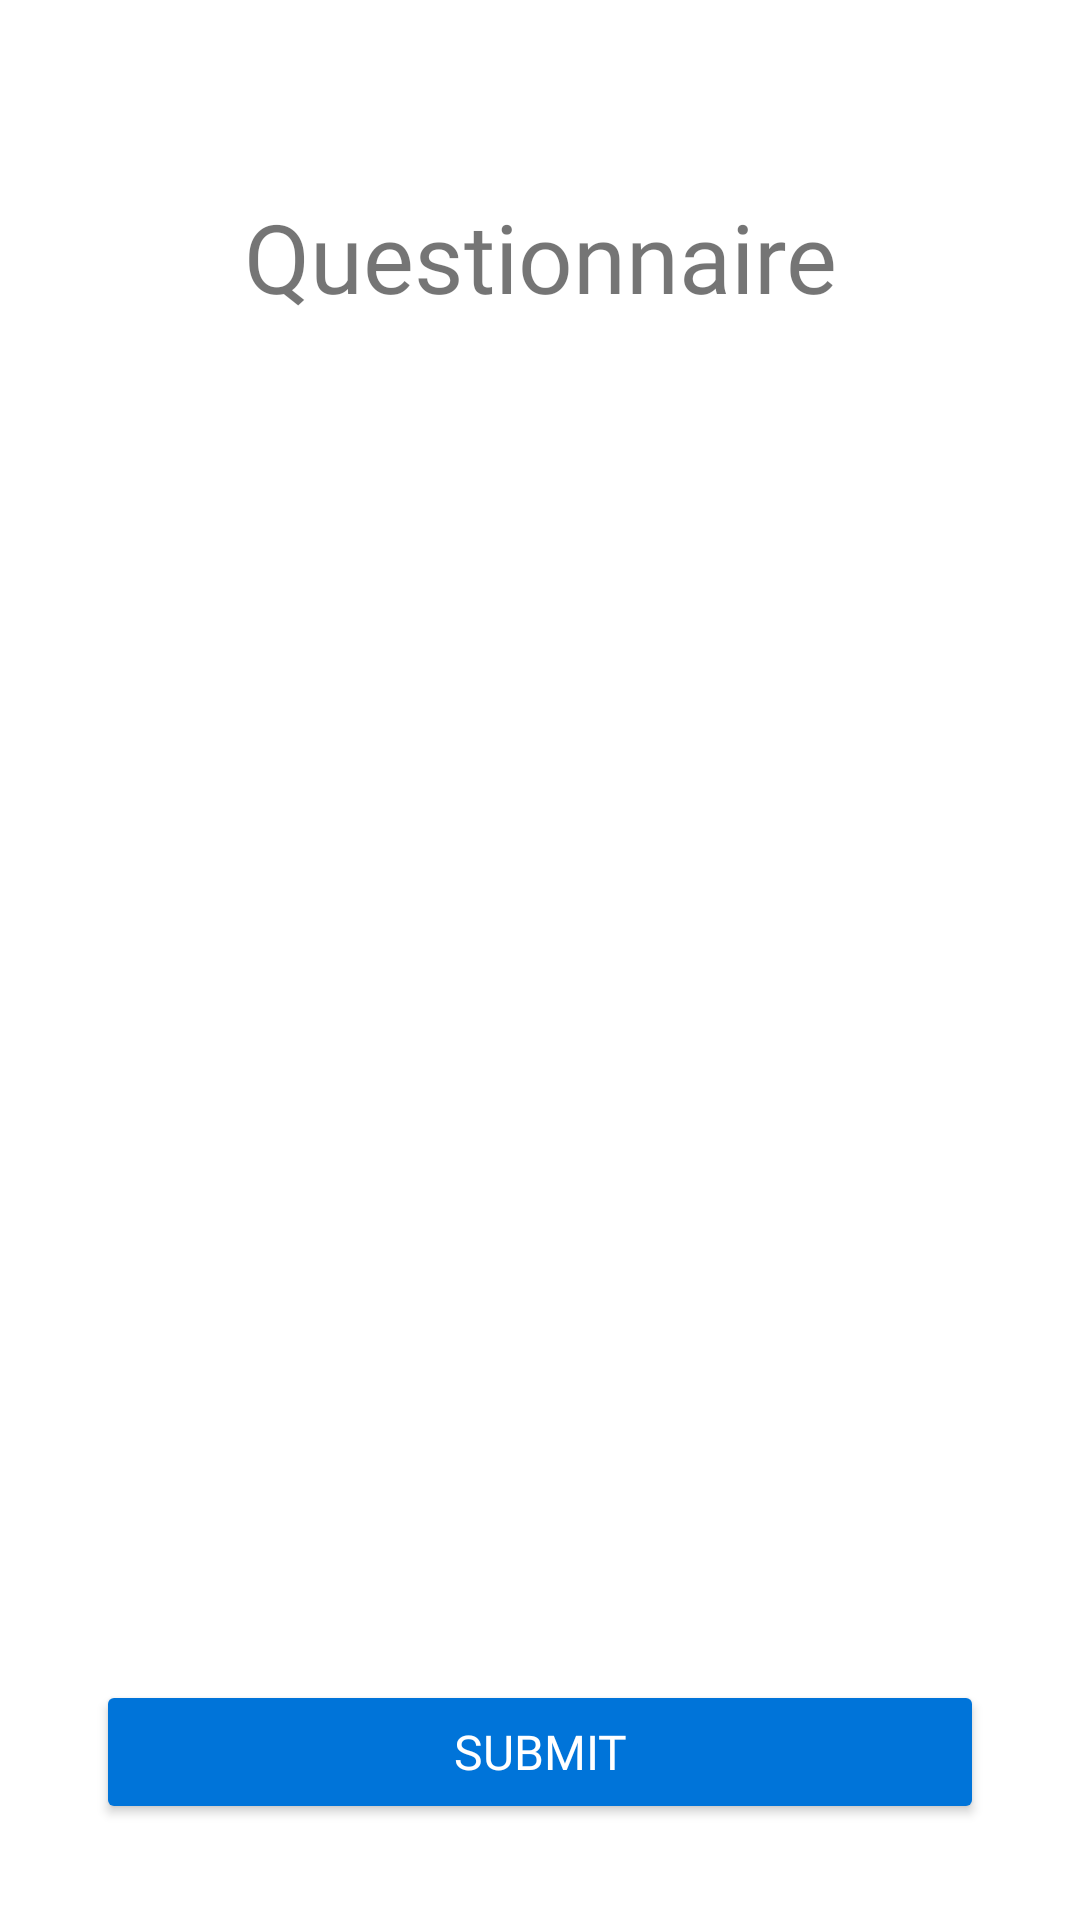

The Android layout XML behind this screen, and the referenced resources:
<!-- AndroidManifest.xml: application theme Theme.PsyHeart -->
<!-- res/layout/activity_questionnaire.xml -->
<?xml version="1.0" encoding="utf-8"?>
<androidx.constraintlayout.widget.ConstraintLayout xmlns:android="http://schemas.android.com/apk/res/android"
    xmlns:app="http://schemas.android.com/apk/res-auto"
    xmlns:tools="http://schemas.android.com/tools"
    android:id="@+id/main"
    android:layout_width="match_parent"
    android:layout_height="match_parent"
    tools:context=".ui.questionnaire.QuestionnaireActivity">

    <TextView
        android:id="@+id/questionnaireTitle"
        android:layout_width="0dp"
        android:layout_height="wrap_content"
        android:layout_marginStart="32dp"
        android:layout_marginTop="64dp"
        android:layout_marginEnd="32dp"
        android:fontFamily="@font/poppins_bold"
        android:gravity="center"
        android:text="@string/questionnaire"
        android:textSize="32sp"
        app:layout_constraintEnd_toEndOf="parent"
        app:layout_constraintStart_toStartOf="parent"
        app:layout_constraintTop_toTopOf="parent" />

    <androidx.recyclerview.widget.RecyclerView
        android:id="@+id/listQuestionnaire"
        android:layout_width="match_parent"
        android:layout_height="0dp"
        android:layout_marginTop="32dp"
        android:layout_marginBottom="16dp"
        app:layout_constraintBottom_toTopOf="@id/buttonSubmit"
        app:layout_constraintEnd_toEndOf="parent"
        app:layout_constraintStart_toStartOf="parent"
        app:layout_constraintTop_toBottomOf="@id/questionnaireTitle"
        tools:listitem="@layout/item_questionnaire" />

    <Button
        android:id="@+id/buttonSubmit"
        android:layout_width="match_parent"
        android:layout_height="wrap_content"
        android:layout_marginStart="32dp"
        android:layout_marginEnd="32dp"
        android:layout_marginBottom="32dp"
        android:backgroundTint="@color/blue"
        android:fontFamily="@font/poppins_regular"
        android:padding="12dp"
        android:text="@string/button_submit"
        android:textColor="@color/white"
        android:textSize="16sp"
        app:layout_constraintBottom_toBottomOf="parent"
        app:layout_constraintEnd_toEndOf="parent"
        app:layout_constraintStart_toStartOf="parent" />
</androidx.constraintlayout.widget.ConstraintLayout>
<!-- res/layout/item_questionnaire.xml (included above) -->
<?xml version="1.0" encoding="utf-8"?>
<LinearLayout xmlns:android="http://schemas.android.com/apk/res/android"
    android:layout_width="match_parent"
    android:layout_height="wrap_content"
    android:layout_marginBottom="8dp"
    android:orientation="vertical"
    android:padding="8dp">

    <TextView
        android:id="@+id/listQuestionnaire"
        android:layout_width="match_parent"
        android:layout_height="wrap_content"
        android:fontFamily="@font/poppins_regular"
        android:padding="8dp"
        android:text="@string/questionnaire_msg"
        android:textSize="16sp"
        android:textStyle="bold" />

    <RadioGroup
        android:id="@+id/radioGroupCondition"
        android:layout_width="match_parent"
        android:layout_height="wrap_content"
        android:orientation="vertical"
        android:paddingStart="8dp"
        android:paddingEnd="8dp">

    </RadioGroup>

</LinearLayout>
<!-- resources referenced by this layout -->
<resources>
  <color name="blue">#0074D9</color>
  <color name="white">#FFFFFFFF</color>
  <string name="button_submit">Submit</string>
  <string name="questionnaire">Questionnaire</string>
  <string name="questionnaire_msg">What kind of condition do you feel?</string>
  <style name="Theme.PsyHeart" parent="Base.Theme.PsyHeart">
          <item name="android:textColorHint">@color/white</item>
          <item name="editTextColor">@color/white</item>
      </style>
  <style name="Base.Theme.PsyHeart" parent="Theme.MaterialComponents.DayNight.NoActionBar">
      <item name="colorPrimary">@color/primaryColor</item>
          <item name="colorPrimaryVariant">@color/primaryColorVariant</item>
          <item name="colorOnPrimary">@color/white</item>
  
          <item name="colorSecondary">@color/secondaryColor</item>
          <item name="colorSecondaryVariant">@color/secondaryColorVariant</item>
          <item name="colorOnSecondary">@color/onSecondaryColor</item>
          <item name="colorSurface">?android:colorBackground</item>
          <item name="colorError">#B00020</item>
          <item name="colorOnError">#FFFFFF</item>
          <item name="colorOnBackground">#000000</item>
          <item name="colorOnSurface">#000000</item>
      </style>
  <color name="primaryColor">#0074D9</color>
  <color name="primaryColorVariant">#005bb5</color>
  <color name="secondaryColor">#878787</color>
  <color name="secondaryColorVariant">#a9a9a9</color>
  <color name="onSecondaryColor">#FFFFFFFF</color>
</resources>
